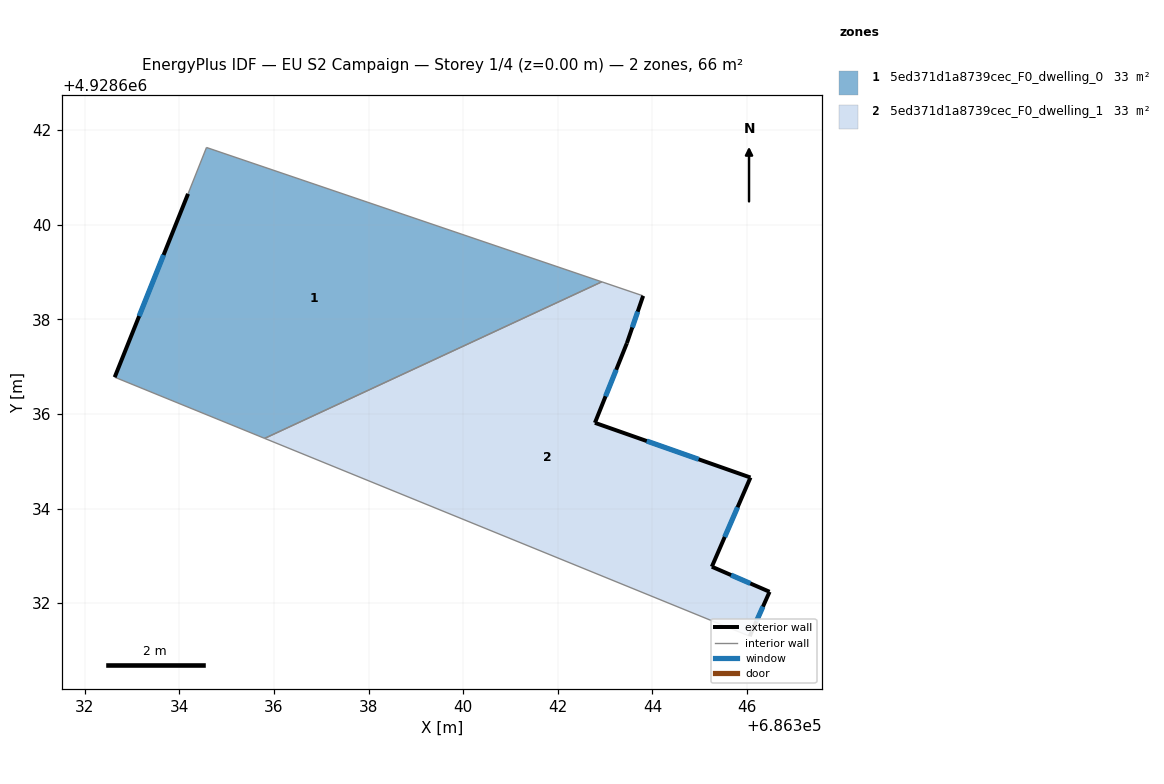
=== STOREY PLAN SPEC (per zone: floor XY polygon, exterior-wall plan segments, windows/doors) ===
zone 1: 5ed371d1a8739cec_F0_dwelling_0  (32.9 m²)
  floor: (686342.93, 4928638.79) (686334.58, 4928641.63) (686334.19, 4928640.65) (686332.64, 4928636.78) (686335.81, 4928635.48)
  exterior wall: (686332.64, 4928636.78) – (686334.19, 4928640.65)  [4.2 m]
    window: (686333.15, 4928638.07) – (686333.67, 4928639.36)  [1.4 m²]
  interior walls: 4
zone 2: 5ed371d1a8739cec_F0_dwelling_1  (32.9 m²)
  floor: (686346.06, 4928631.30) (686346.48, 4928632.24) (686345.26, 4928632.77) (686346.07, 4928634.66) (686342.79, 4928635.81) (686343.46, 4928637.49) (686343.80, 4928638.50) (686342.93, 4928638.79) (686335.81, 4928635.48)
  exterior wall: (686343.80, 4928638.50) – (686343.46, 4928637.49)  [1.1 m]
    window: (686343.69, 4928638.16) – (686343.57, 4928637.83)  [0.4 m²]
  exterior wall: (686343.46, 4928637.49) – (686342.79, 4928635.81)  [1.8 m]
    window: (686343.24, 4928636.93) – (686343.01, 4928636.37)  [0.6 m²]
  exterior wall: (686342.79, 4928635.81) – (686346.07, 4928634.66)  [3.5 m]
    window: (686343.88, 4928635.43) – (686344.98, 4928635.04)  [1.2 m²]
  exterior wall: (686346.07, 4928634.66) – (686345.26, 4928632.77)  [2.1 m]
    window: (686345.80, 4928634.03) – (686345.53, 4928633.40)  [0.7 m²]
  exterior wall: (686345.26, 4928632.77) – (686346.48, 4928632.24)  [1.3 m]
    window: (686345.66, 4928632.59) – (686346.07, 4928632.42)  [0.4 m²]
  exterior wall: (686346.48, 4928632.24) – (686346.06, 4928631.30)  [1.0 m]
    window: (686346.34, 4928631.93) – (686346.20, 4928631.61)  [0.3 m²]
  interior walls: 3

=== DERIVED (storey summary) ===
Building: EU S2 Campaign
Storey: 1 of 4  (floor level z = 0.00 m)
Storey gross floor area: 65.8 m²
Zones on this storey: 2
  - 5ed371d1a8739cec_F0_dwelling_0: floor 32.9 m²; exterior wall 4.2 m (12.5 m²); 1 window(s) 1.4 m²; WWR 11.1%
  - 5ed371d1a8739cec_F0_dwelling_1: floor 32.9 m²; exterior wall 10.8 m (32.3 m²); 6 window(s) 3.6 m²; WWR 11.1%
Zone adjacency (shared interzone walls):
  - 5ed371d1a8739cec_F0_dwelling_0 ↔ 5ed371d1a8739cec_F0_dwelling_1